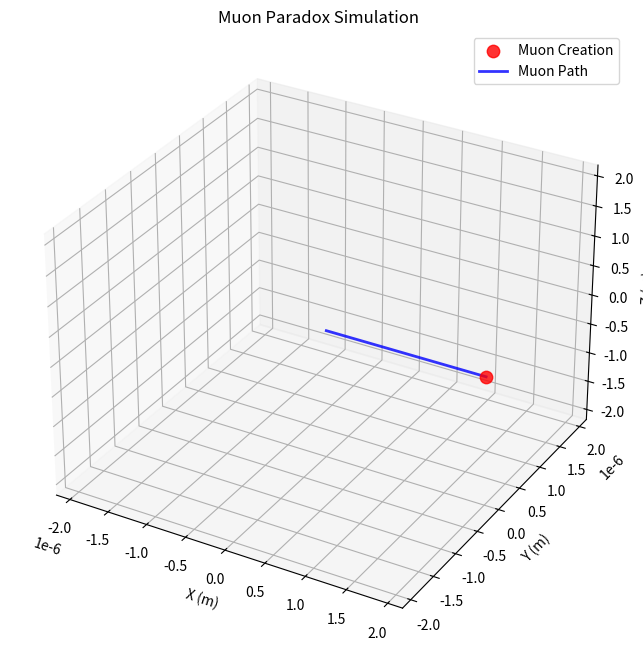

Reproduce this figure in Python.
import numpy as np
import matplotlib.pyplot as plt
from mpl_toolkits.mplot3d import Axes3D
from matplotlib.animation import FuncAnimation

def calculate_muon_path(v, t, dt):
    x = []
    y = []
    z = []
    gamma = 1 / np.sqrt(1 - v**2)
    t_prime = gamma * t

    while t >= 0:
        x.append(v * t)
        y.append(0)
        z.append(0)
        t -= dt

    return x, y, z

# Parameters
v = 0.99  # Velocity of muon (as a fraction of the speed of light)
t = 2e-6  # Proper time experienced by the muon (in seconds)
dt = 1e-7  # Time step for simulation (in seconds)

# Calculate muon path
x, y, z = calculate_muon_path(v, t, dt)

# Determine plot limits
max_range = np.max([np.abs(x), np.abs(y), np.abs(z)])
limit = 1.1 * max_range

# Create 3D plot
fig = plt.figure(figsize=(8, 8))
ax = fig.add_subplot(111, projection='3d')
ax.set_xlim(-limit, limit)
ax.set_ylim(-limit, limit)
ax.set_zlim(-limit, limit)

# Create scatter plot for muon creation
ax.scatter([x[0]], [y[0]], [z[0]], color='red', alpha=0.8, s=80, label='Muon Creation')

# Create line plot for muon path
ax.plot(x, y, z, color='blue', alpha=0.8, lw=2, label='Muon Path')

# Add title and labels
ax.set_title('Muon Paradox Simulation')
ax.set_xlabel('X (m)')
ax.set_ylabel('Y (m)')
ax.set_zlabel('Z (m)')

# Add legend
ax.legend(loc='upper right')

# Display the plot
plt.show()
